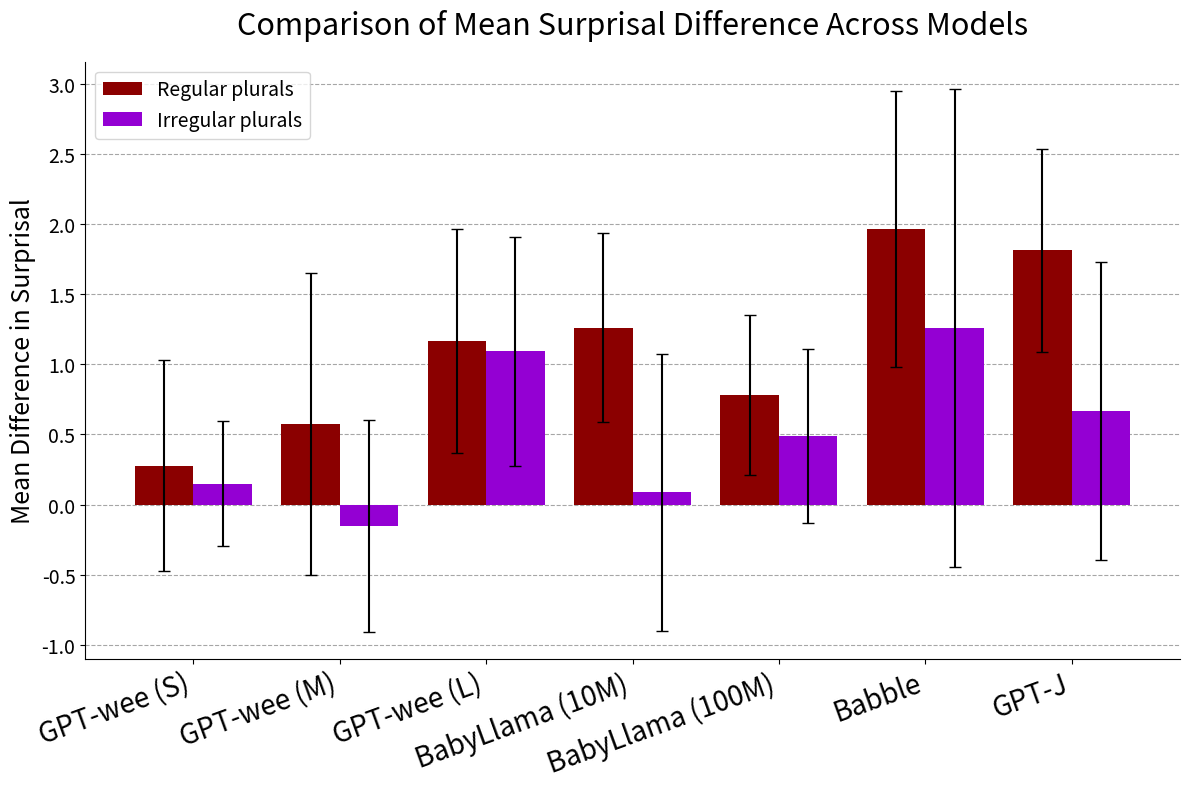

Source code (Python):
import matplotlib.pyplot as plt
import numpy as np

# --- 1. Data Setup ---
# --- 1. Data Setup ---
models = ['GPT-wee (S)', 'GPT-wee (M)', 'GPT-wee (L)',
          'BabyLlama (10M)', 'BabyLlama (100M)', 'Babble', 'GPT-J']

regular_means   = np.array([0.2757, 0.5768, 1.1663, 1.2629, 0.7816, 1.9651, 1.8121])
irregular_means = np.array([0.1479, -0.1498, 1.0937, 0.0885, 0.4884, 1.2598, 0.6665])

# 95% CI (lower, upper)
regular_ci_lower   = np.array([-0.4769, -0.4991,  0.3685,  0.5898,  0.2121,  0.9808,  1.0874])
regular_ci_upper   = np.array([ 1.0283,  1.6528,  1.9641,  1.9360,  1.3511,  2.9495,  2.5368])

irregular_ci_lower = np.array([-0.2982, -0.9060,  0.2784, -0.8999, -0.1340, -0.4446, -0.3955])
irregular_ci_upper = np.array([ 0.5940,  0.6063,  1.9089,  1.0770,  1.1109,  2.9643,  1.7285])


# Convert to asymmetric error bars
regular_err = np.vstack([
    regular_means - regular_ci_lower,
    regular_ci_upper - regular_means
])

irregular_err = np.vstack([
    irregular_means - irregular_ci_lower,
    irregular_ci_upper - irregular_means
])

# --- 2. Plotting the Chart ---
x_positions = np.arange(len(models))

bar_width = 0.40

fig, ax = plt.subplots(figsize=(12, 8))

ax.bar(x_positions - bar_width/2, regular_means, bar_width,
       yerr=regular_err, capsize=4,
       label='Regular plurals', color='#8B0000')

ax.bar(x_positions + bar_width/2, irregular_means, bar_width,
       yerr=irregular_err, capsize=4,
       label='Irregular plurals', color='#9400D3')


# --- 3. Styling and Labels ---
ax.set_title('Comparison of Mean Surprisal Difference Across Models', fontsize=22, pad=20)

ax.set_ylabel('Mean Difference in Surprisal', fontsize=18)

ax.set_xticks(x_positions)
ax.set_xticklabels(models, rotation=20, ha="right", fontsize=20)

ax.tick_params(axis='y', labelsize=14)

ax.legend(fontsize=14)

ax.yaxis.grid(True, linestyle='--', which='major', color='grey', alpha=0.7)
ax.spines['top'].set_visible(False)
ax.spines['right'].set_visible(False)
ax.set_axisbelow(True)

# --- 4. Save the File ---
plt.tight_layout()
plt.savefig('chart_2_CI.png')

print("Chart with CIs saved as 'chart_2.png'")
